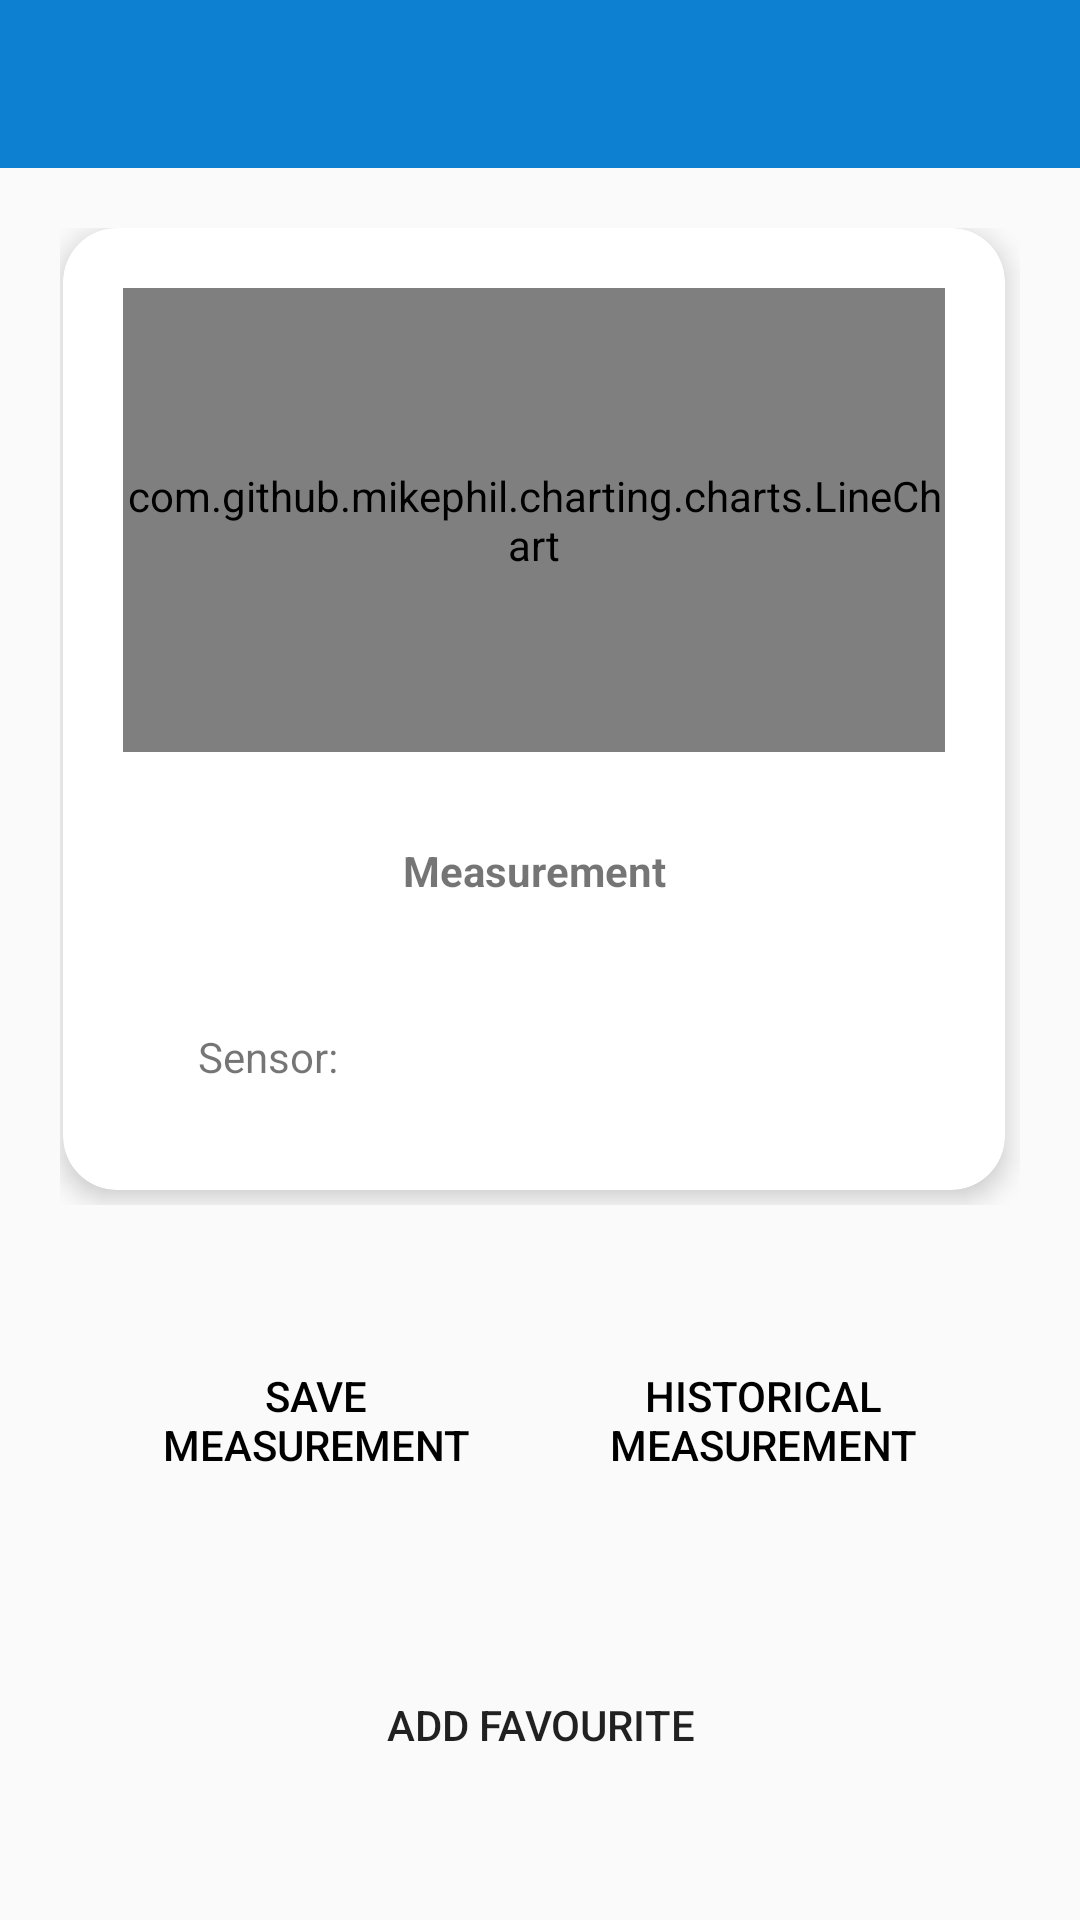

Layout XML and referenced resources for this Android screen:
<!-- AndroidManifest.xml: application theme AppTheme -->
<!-- res/layout/single_tool.xml -->
<?xml version="1.0" encoding="utf-8"?>
<LinearLayout xmlns:android="http://schemas.android.com/apk/res/android"
    xmlns:app="http://schemas.android.com/apk/res-auto"
    xmlns:tools="http://schemas.android.com/tools"
    android:orientation="vertical"
    android:layout_width="match_parent"
    android:layout_height="match_parent"
    android:background="@drawable/bg"
    android:weightSum="10">

    <include android:id="@+id/toolbar" layout="@layout/toolbar"/>

    <LinearLayout
        android:layout_width="match_parent"
        android:layout_height="wrap_content"
        android:layout_weight="10"
        android:padding="20dp">

        <androidx.cardview.widget.CardView
            android:layout_width="match_parent"
            android:layout_height="match_parent"
            android:layout_rowWeight="1"
            android:layout_columnWeight="1"
            android:layout_marginStart="1dp"
            android:layout_marginEnd="5dp"
            android:layout_marginBottom="5dp"
            android:visibility="visible"
            app:cardCornerRadius="18dp"
            app:cardElevation="5dp">

            <LinearLayout
                android:layout_width="match_parent"
                android:layout_height="match_parent"
                android:layout_margin="10dp"
                android:orientation="vertical">

                <GridLayout
                    android:id="@+id/grafic_text"
                    android:layout_width="match_parent"
                    android:layout_height="match_parent"
                    android:weightSum="2"
                    android:orientation="horizontal"
                    android:textAlignment="center"
                    android:padding="10dp"
                    android:rowCount="3"
                    android:columnCount="1"
                    android:alignmentMode="alignMargins"
                    tools:ignore="UselessParent">

                    <com.github.mikephil.charting.charts.LineChart
                        android:id="@+id/chart1"
                        android:layout_width="match_parent"
                        android:layout_height="wrap_content"
                        tools:layout_editor_absoluteY="0dp"
                        android:layout_rowWeight="3"
                        tools:layout_editor_absoluteX="8dp"
                        tools:ignore="MissingClass" />

                    <TextView
                        android:id="@+id/measure"
                        android:layout_width="match_parent"
                        android:layout_rowWeight="0.7"
                        android:layout_marginTop="30dp"
                        android:text="@string/measure"
                        android:textStyle="bold"
                        android:textAlignment="center" />


                    <LinearLayout
                        android:id="@+id/details_layout"
                        android:layout_width="match_parent"
                        android:layout_height="wrap_content"
                        android:layout_weight="3"
                        android:orientation="vertical"
                        tools:ignore="InefficientWeight"
                        android:padding="15dp">

                        <LinearLayout
                            android:id="@+id/instrument_layout"
                            android:layout_width="match_parent"
                            android:layout_height="match_parent"
                            android:layout_weight="3"
                            android:orientation="horizontal"
                            tools:ignore="NestedWeights">

                            <TextView
                                android:id="@+id/unit_measu"
                                android:layout_width="match_parent"
                                android:layout_height="wrap_content"
                                android:layout_marginStart="10dp"
                                android:layout_weight="2"
                                android:layout_gravity="center"
                                android:maxLines="1"
                                android:text="@string/instrument_det"
                                tools:ignore="NestedWeights" />

                            <TextView
                                android:id="@+id/details"
                                android:layout_width="match_parent"
                                android:layout_height="wrap_content"
                                android:layout_weight="2"
                                android:maxLines="1"
                                android:textAlignment="center"
                                android:textColor="@android:color/black"
                                android:autoSizeTextType="uniform"
                                android:textSize="14dp"/>

                        </LinearLayout>
                    </LinearLayout>
                </GridLayout>
            </LinearLayout>
        </androidx.cardview.widget.CardView>
    </LinearLayout>

    <LinearLayout
        android:id="@+id/linearLayout"
        android:layout_width="match_parent"
        android:layout_height="wrap_content"
        android:orientation="vertical"
        android:layout_weight="1">

        <GridLayout
            android:id="@+id/horiz_botton"
            android:layout_width="match_parent"
            android:layout_height="wrap_content"
            android:layout_marginLeft="16dp"
            android:layout_marginRight="16dp"
            android:alignmentMode="alignMargins"
            android:columnCount="2"
            android:orientation="horizontal"
            android:padding="20dp"
            android:rowCount="1"
            android:textAlignment="center"
            android:weightSum="2">

            <Button
                android:layout_width="0dp"
                android:layout_height="wrap_content"
                android:layout_columnWeight="1"
                android:layout_marginEnd="10dp"
                android:layout_marginBottom="5dp"
                android:background="@drawable/historical"
                android:padding="14dp"
                android:maxLines="2"
                android:id="@+id/add"
                android:text="@string/save_measure"
                android:textAlignment="center"
                android:textColor="@android:color/black"
                android:autoSizeTextType="uniform"
                android:autoSizeMinTextSize="10sp"
                android:autoSizeMaxTextSize="100sp"/>

            <Button
                android:id="@+id/history"
                android:layout_width="0dp"
                android:layout_height="wrap_content"
                android:layout_columnWeight="1"
                android:autoSizeMaxTextSize="100sp"
                android:autoSizeMinTextSize="10sp"
                android:autoSizeTextType="uniform"
                android:background="@drawable/historical"
                android:maxLines="2"
                android:padding="14dp"
                android:text="@string/historical_measure"
                android:textAlignment="center"
                android:textColor="@android:color/black" />

        </GridLayout>

        <Button
            android:id="@+id/add_fav"
            android:layout_width="match_parent"
            android:layout_height="50dp"
            android:layout_marginLeft="40dp"
            android:layout_marginTop="20dp"
            android:layout_marginRight="40dp"
            android:layout_marginBottom="40dp"
            android:text="@string/add_favour"
            android:background="@drawable/historical"/>

        <Button
            android:id="@+id/remove_fav"
            android:layout_width="match_parent"
            android:layout_height="50dp"
            android:layout_marginLeft="40dp"
            android:layout_marginTop="20dp"
            android:layout_marginRight="40dp"
            android:layout_marginBottom="40dp"
            android:background="@drawable/historical"
            android:text="@string/removePreference"
            android:visibility="gone" />

    </LinearLayout>

</LinearLayout>
<!-- res/layout/toolbar.xml (included above) -->
<androidx.appcompat.widget.Toolbar xmlns:android="http://schemas.android.com/apk/res/android"
    xmlns:app="http://schemas.android.com/apk/res-auto"
    android:id="@+id/toolbar"
    android:layout_width="match_parent"
    android:layout_height="wrap_content"
    android:background="@color/colorPrimaryDark"
    android:fitsSystemWindows="true"
    android:minHeight="?attr/actionBarSize"
    app:theme="@style/ThemeOverlay.AppCompat.Dark.ActionBar"/>
<!-- resources referenced by this layout -->
<resources>
  <color name="colorPrimaryDark">#0e80d1</color>
  <string name="add_favour">Add favourite</string>
  <string name="historical_measure">Historical measurement</string>
  <string name="instrument_det">Sensor: </string>
  <string name="measure">Measurement</string>
  <string name="removePreference">Remove from Favorites</string>
  <string name="save_measure">Save measurement</string>
  <style name="AppTheme" parent="Theme.AppCompat.Light.NoActionBar">
          
          <item name="colorPrimary">@color/colorPrimary</item>
          <item name="colorPrimaryDark">@color/colorPrimaryDark</item>
          <item name="colorAccent">@color/colorAccent</item>
      </style>
  <color name="colorPrimary">#0e80d1</color>
  <color name="colorAccent">#03DAC5</color>
</resources>
